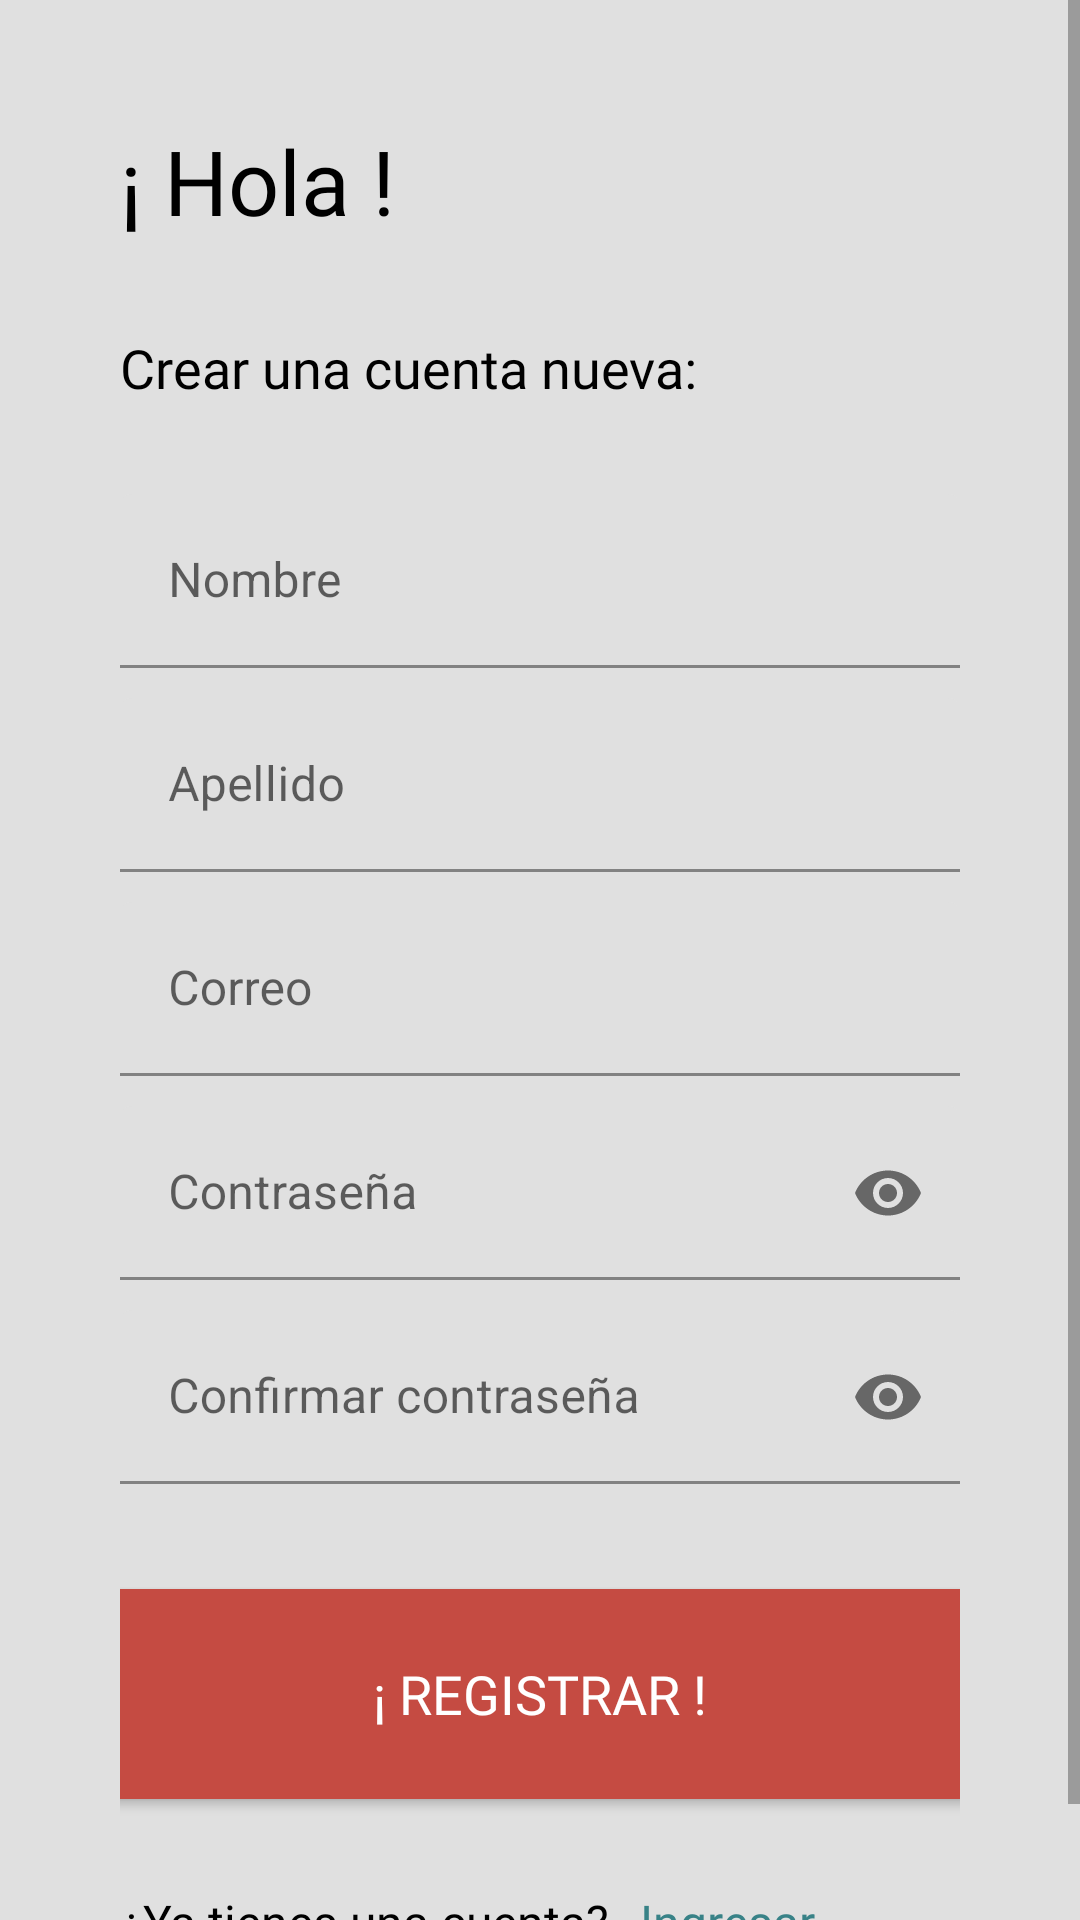

Here is an Android app screen rendered from its layout file. Give the layout XML and the strings, colors and styles it references.
<!-- AndroidManifest.xml: application theme Theme.BerserkerWeightlifting -->
<!-- res/layout/fragment_registration_screen.xml -->
<?xml version="1.0" encoding="utf-8"?>
<androidx.constraintlayout.widget.ConstraintLayout xmlns:android="http://schemas.android.com/apk/res/android"
xmlns:tools="http://schemas.android.com/tools"
android:layout_width="match_parent"
android:layout_height="match_parent"
xmlns:app="http://schemas.android.com/apk/res-auto"
android:background="@color/bg"
android:orientation="vertical"
tools:context=".ui.RegistrationScreenFragment">
    <ProgressBar
        android:id="@+id/progress"
        android:layout_width="match_parent"
        android:layout_height="wrap_content"
        android:elevation="1dp"
        android:visibility="gone"
        app:layout_constraintBottom_toBottomOf="parent"
        app:layout_constraintEnd_toEndOf="parent"
        app:layout_constraintStart_toStartOf="parent"
        app:layout_constraintTop_toTopOf="parent" />

    <ScrollView
        android:id="@+id/scrollView"
        android:layout_width="match_parent"
        android:layout_height="wrap_content"
        app:layout_constraintBottom_toBottomOf="parent"
        app:layout_constraintEnd_toEndOf="parent"
        app:layout_constraintStart_toStartOf="parent"
        app:layout_constraintTop_toTopOf="parent">

        
        <LinearLayout
            android:layout_width="match_parent"
            android:layout_height="match_parent"
            android:orientation="vertical"
            android:paddingStart="40dp"
            android:paddingTop="40dp"
            android:paddingEnd="40dp">

            
            <TextView
                android:layout_width="wrap_content"
                android:layout_height="wrap_content"
                android:layout_marginBottom="30dp"
                android:fontFamily="@font/redrosemedium"
                android:text="¡ Hola !"
                android:textColor="@color/black"
                android:textSize="30sp" />

            <TextView
                android:layout_width="wrap_content"
                android:layout_height="wrap_content"
                android:layout_marginBottom="30dp"
                android:fontFamily="@font/redroselight"
                android:text="Crear una cuenta nueva:"
                android:textColor="@color/black"
                android:textSize="18sp" />

            
            <com.google.android.material.textfield.TextInputLayout
                android:id="@+id/txtnombreUsuario"
                android:layout_width="match_parent"
                android:layout_height="wrap_content"
                android:layout_marginBottom="10dp"
                android:hint="Nombre">

                <com.google.android.material.textfield.TextInputEditText
                    android:layout_width="match_parent"
                    android:layout_height="58dp"
                    tools:ignore="TouchTargetSizeCheck" />

            </com.google.android.material.textfield.TextInputLayout>

            
            <com.google.android.material.textfield.TextInputLayout
                android:id="@+id/txtapellidoUsuario"
                android:layout_width="match_parent"
                android:layout_height="wrap_content"
                android:layout_marginBottom="10dp"
                android:hint="Apellido">

                <com.google.android.material.textfield.TextInputEditText
                    android:layout_width="match_parent"
                    android:layout_height="58dp"
                    tools:ignore="TouchTargetSizeCheck" />

            </com.google.android.material.textfield.TextInputLayout>

            
            <com.google.android.material.textfield.TextInputLayout
                android:id="@+id/txtcorreoUsuario"
                android:layout_width="match_parent"
                android:layout_height="wrap_content"
                android:layout_marginBottom="10dp"
                android:hint="Correo"
                android:inputType="textEmailAddress">

                <com.google.android.material.textfield.TextInputEditText
                    android:layout_width="match_parent"
                    android:layout_height="58dp"
                    tools:ignore="TouchTargetSizeCheck" />

            </com.google.android.material.textfield.TextInputLayout>

            
            <com.google.android.material.textfield.TextInputLayout
                android:id="@+id/txtPasswordUsuario"
                android:layout_width="match_parent"
                android:layout_height="wrap_content"
                android:layout_marginBottom="10dp"
                android:hint="Contraseña"
                app:endIconMode="password_toggle">

                <com.google.android.material.textfield.TextInputEditText
                    android:layout_width="match_parent"
                    android:layout_height="58dp"
                    android:inputType="textPassword" />

            </com.google.android.material.textfield.TextInputLayout>

            
            <com.google.android.material.textfield.TextInputLayout
                android:id="@+id/txtPassword2Usuario"
                android:layout_width="match_parent"
                android:layout_height="wrap_content"
                android:layout_marginBottom="10dp"
                android:hint="Confirmar contraseña"
                app:endIconMode="password_toggle">

                <com.google.android.material.textfield.TextInputEditText
                    android:layout_width="match_parent"
                    android:layout_height="58dp"
                    android:inputType="textPassword" />

            </com.google.android.material.textfield.TextInputLayout>


            <Button
                android:id="@+id/btn_registrar"
                android:layout_width="310dp"
                android:layout_height="70dp"
                android:layout_gravity="center"
                android:layout_marginBottom="30dp"
                android:fontFamily="@font/redrosemedium"
                android:text="¡ REGISTRAR !"
                android:layout_marginTop="25dp"
                android:textColor="#fff"
                android:background="@color/naranja2"
                android:textSize="18sp" />


            
            <LinearLayout
                android:layout_width="match_parent"
                android:layout_height="wrap_content"
                android:layout_marginBottom="30dp"
                android:orientation="horizontal">

                <TextView
                    android:layout_width="wrap_content"
                    android:layout_height="wrap_content"
                    android:layout_gravity="center"
                    android:layout_marginEnd="10dp"
                    android:fontFamily="@font/redrosemedium"
                    android:text="¿Ya tienes una cuenta?"
                    android:textColor="@color/black"
                    android:textSize="16sp" />

                <TextView
                    android:id="@+id/btn_login"
                    android:layout_width="wrap_content"
                    android:layout_height="wrap_content"
                    android:layout_gravity="center"
                    android:fontFamily="@font/redrosemedium"
                    android:text="Ingresar"
                    android:textColor="@color/verdeFuerte"
                    android:textSize="16sp" />
            </LinearLayout>
            

        </LinearLayout>

    </ScrollView>

</androidx.constraintlayout.widget.ConstraintLayout>
<!-- resources referenced by this layout -->
<resources>
  <color name="bg">#E0E0E0</color>
  <color name="black">#FF000000</color>
  <color name="naranja2">#C54B42</color>
  <color name="verdeFuerte">#388287</color>
  <style name="Theme.BerserkerWeightlifting" parent="Theme.MaterialComponents.DayNight.NoActionBar">
          
          <item name="colorPrimary">@color/green_800</item>
          <item name="colorPrimaryVariant">@color/green_900</item>
          <item name="colorOnPrimary">@color/green_700</item>
  
          
          <item name="colorSecondary">@color/green_600</item>
          <item name="colorSecondaryVariant">@color/green_500</item>
          <item name="colorOnSecondary">@color/black</item>
          
          <item name="android:statusBarColor" tools:targetApi="l">?attr/colorPrimaryVariant</item>
          
      </style>
  <color name="green_800">#00695C</color>
  <color name="green_900">#004D40</color>
  <color name="green_700">#00796B</color>
  <color name="green_600">#00897B</color>
  <color name="green_500">#009688</color>v
</resources>
